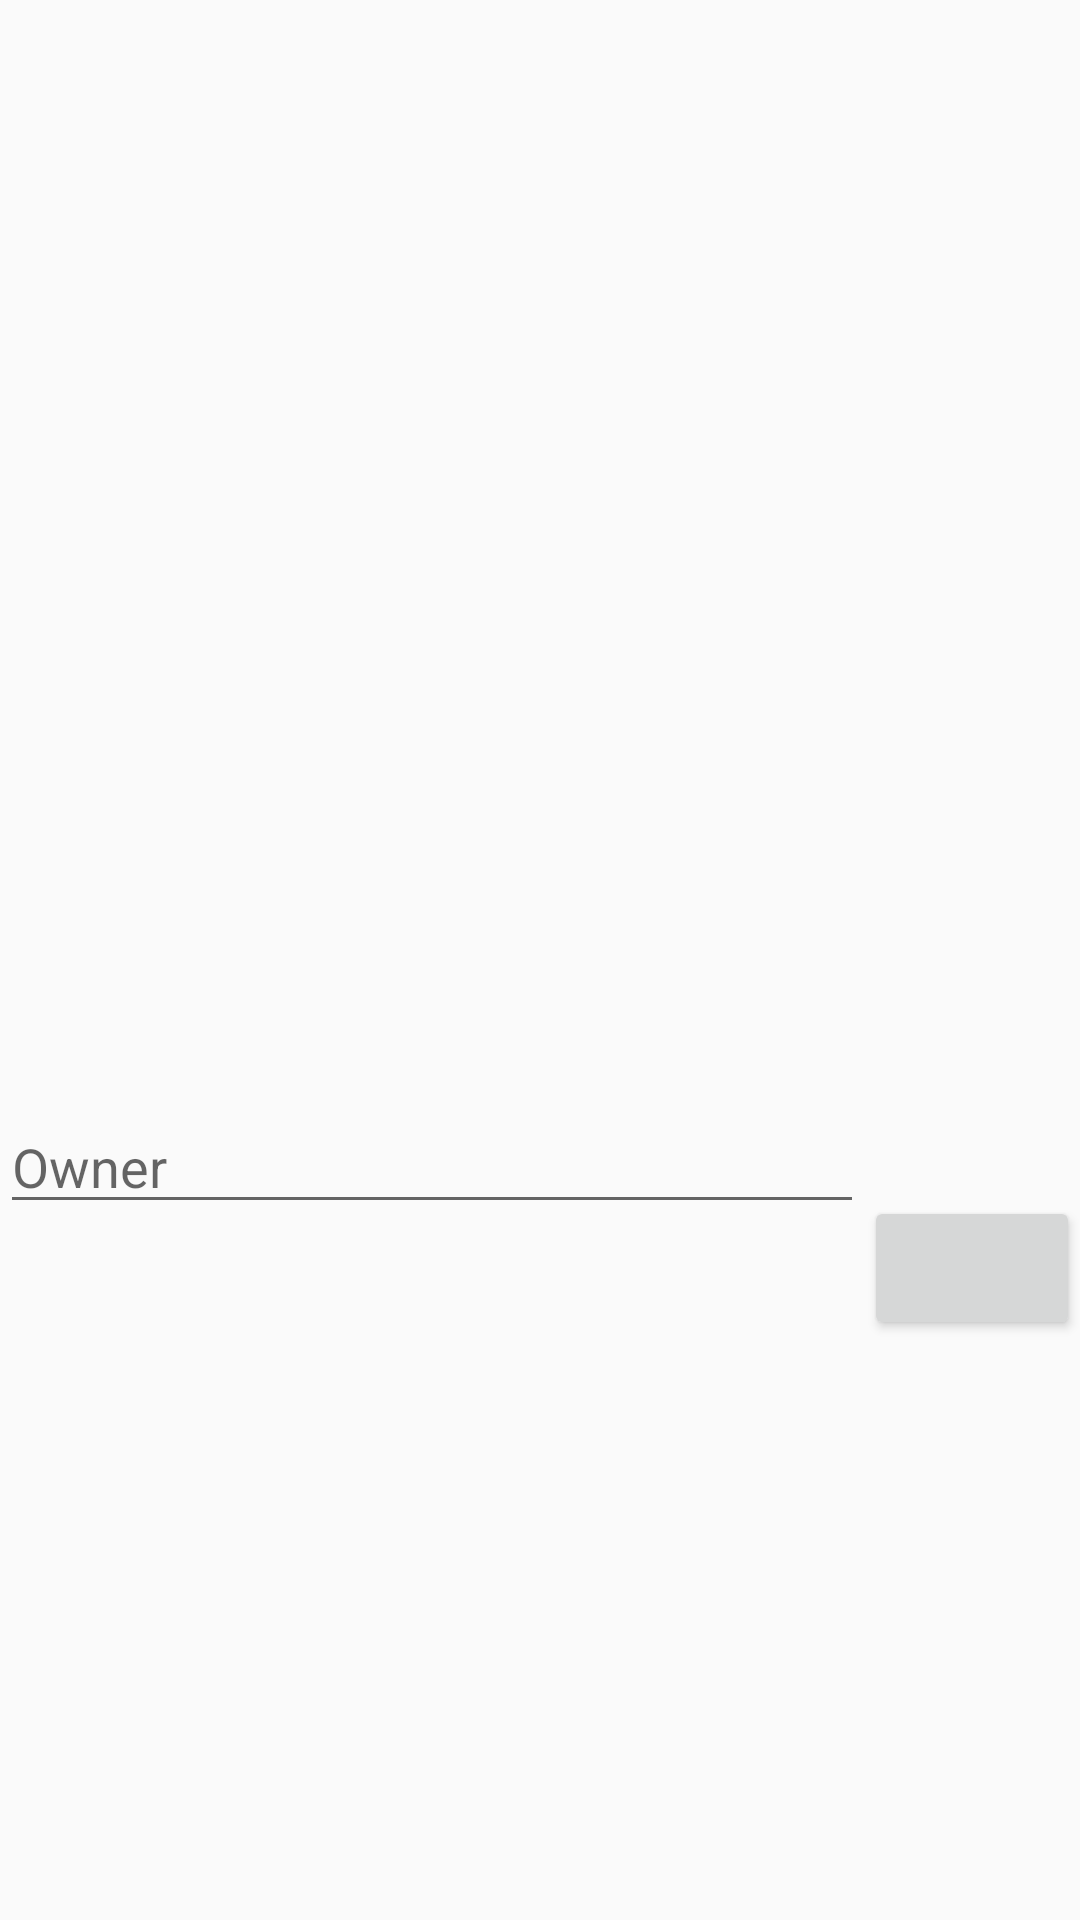

Here is an Android app screen rendered from its layout file. Give the layout XML and the strings, colors and styles it references.
<!-- AndroidManifest.xml: activity theme AppTheme.Transparency -->
<!-- res/layout/activity_details_popup.xml -->
<?xml version="1.0" encoding="utf-8"?>
<androidx.constraintlayout.widget.ConstraintLayout xmlns:android="http://schemas.android.com/apk/res/android"
    xmlns:app="http://schemas.android.com/apk/res-auto"
    xmlns:tools="http://schemas.android.com/tools"
    android:layout_width="match_parent"
    android:layout_height="match_parent"
    tools:context=".view.Activities.DetailsPopupActivity">

    <TextView
        android:id="@+id/details_coordinate"
        android:layout_width="0dp"
        android:layout_height="wrap_content"
        android:textSize="15sp"
        app:layout_constraintLeft_toLeftOf="parent"
        app:layout_constraintTop_toTopOf="parent"
        app:layout_constraintRight_toRightOf="parent"
        app:layout_constraintBottom_toTopOf="@id/details_structure"
        android:gravity="center"
        />

    <TextView
        android:id="@+id/details_structure"
        android:layout_width="0dp"
        android:layout_height="wrap_content"
        app:layout_constraintLeft_toLeftOf="parent"
        app:layout_constraintRight_toRightOf="parent"
        app:layout_constraintTop_toBottomOf="@id/details_coordinate"
        app:layout_constraintBottom_toTopOf="@id/cameraButton"
        android:textSize="15sp"
        android:gravity="center"
        />

    <TextView
        android:id="@+id/owner_preview"
        android:layout_width="0dp"
        android:layout_height="wrap_content"
        app:layout_constraintLeft_toLeftOf="parent"
        app:layout_constraintRight_toRightOf="parent"
        app:layout_constraintTop_toBottomOf="@id/details_structure"
        app:layout_constraintBottom_toTopOf="@id/owner_text"
        android:textSize="15sp"
        android:gravity="center"
        />

    <EditText
        android:id="@+id/owner_text"
        android:layout_width="0dp"
        android:layout_height="wrap_content"

        app:layout_constraintLeft_toLeftOf="parent"
        app:layout_constraintRight_toLeftOf="@id/owner_text_button"
        app:layout_constraintTop_toBottomOf="@id/owner_preview"
        app:layout_constraintHorizontal_weight="1.0"
        app:layout_constraintBottom_toTopOf="@id/owner_text"

        android:hint="Owner"
        />
    
    <Button
        android:id="@+id/owner_text_button"
        android:layout_width="0dp"
        android:layout_height="wrap_content"
        app:layout_constraintHorizontal_weight="0.25"
        app:layout_constraintTop_toBottomOf="@id/details_structure"
        app:layout_constraintLeft_toRightOf="@id/owner_text"
        app:layout_constraintRight_toRightOf="parent"
        app:layout_constraintBottom_toTopOf="@id/cameraButton"
        />

    <ImageView
        android:id="@+id/cameraButton"
        android:layout_width="50dp"
        android:layout_height="50dp"
        app:layout_constraintLeft_toLeftOf="parent"
        app:layout_constraintRight_toRightOf="parent"
        app:layout_constraintTop_toBottomOf="@id/owner_text"
        app:layout_constraintBottom_toBottomOf="parent"
        android:src="@drawable/ic_baseline_photo_camera_24"
        />
    


</androidx.constraintlayout.widget.ConstraintLayout>
<!-- resources referenced by this layout -->
<resources>
  <style name="AppTheme.Transparency" parent="Theme.AppCompat.Light.NoActionBar">
          <item name="android:windowIsTranslucent">true</item>
          <item name="android:windowCloseOnTouchOutside">true</item>
      </style>
</resources>
